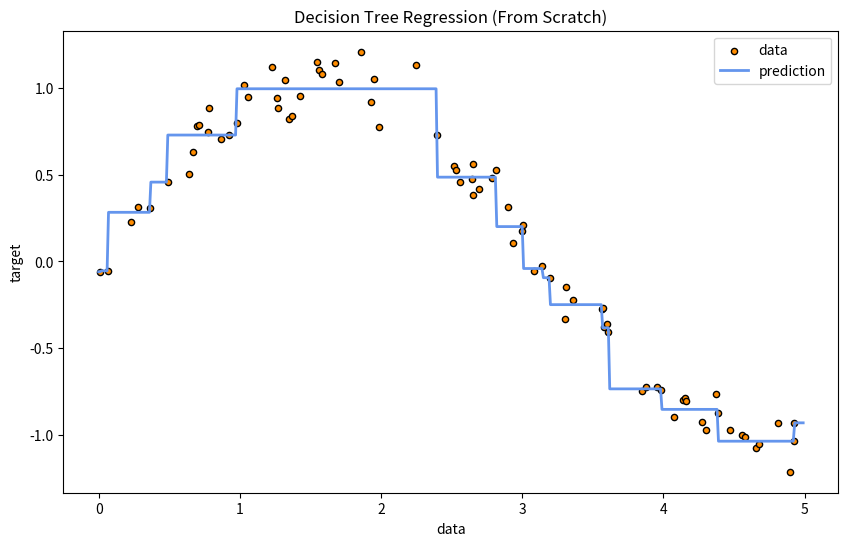

This figure's Python source:
import numpy as np
import matplotlib.pyplot as plt

class Node:
    def __init__(self, feature=None, threshold=None, left=None, right=None, value=None):
        self.feature = feature      # Feature index to split on
        self.threshold = threshold  # Value to split at
        self.left = left            # Left child node
        self.right = right          # Right child node
        self.value = value          # Predicted value (for leaf nodes)

class DecisionTreeRegressorScratch:
    def __init__(self, max_depth=5, min_samples_split=2):
        self.max_depth = max_depth
        self.min_samples_split = min_samples_split
        self.root = None

    def fit(self, X, y):
        self.root = self._build_tree(X, y)

    def _build_tree(self, X, y, depth=0):
        n_samples, n_features = X.shape
        # Stopping criteria
        if depth >= self.max_depth or n_samples < self.min_samples_split:
            return Node(value=np.mean(y))

        best_feat, best_thresh = self._best_split(X, y, n_features)
        if best_feat is None:
            return Node(value=np.mean(y))

        left_idx = X[:, best_feat] <= best_thresh
        right_idx = ~left_idx
        
        left = self._build_tree(X[left_idx], y[left_idx], depth + 1)
        right = self._build_tree(X[right_idx], y[right_idx], depth + 1)
        return Node(best_feat, best_thresh, left, right)

    def _best_split(self, X, y, n_features):
        best_mse = float('inf')
        split_feat, split_thresh = None, None
        
        for feat in range(n_features):
            thresholds = np.unique(X[:, feat])
            for thresh in thresholds:
                left_y = y[X[:, feat] <= thresh]
                right_y = y[X[:, feat] > thresh]
                
                if len(left_y) > 0 and len(right_y) > 0:
                    mse = self._calculate_mse(left_y, right_y)
                    if mse < best_mse:
                        best_mse, split_feat, split_thresh = mse, feat, thresh
        return split_feat, split_thresh

    def _calculate_mse(self, left_y, right_y):
        # Weighted MSE of child nodes
        n = len(left_y) + len(right_y)
        mse_l = np.var(left_y) * len(left_y)
        mse_r = np.var(right_y) * len(right_y)
        return (mse_l + mse_r) / n

    def predict(self, X):
        return np.array([self._traverse_tree(x, self.root) for x in X])

    def _traverse_tree(self, x, node):
        if node.value is not None:
            return node.value
        if x[node.feature] <= node.threshold:
            return self._traverse_tree(x, node.left)
        return self._traverse_tree(x, node.right)

# Generate synthetic data
X = np.sort(5 * np.random.rand(80, 1), axis=0)
y = np.sin(X).ravel() + np.random.normal(0, 0.1, X.shape[0])

# Train from-scratch model
model = DecisionTreeRegressorScratch(max_depth=4)
model.fit(X, y)
X_test = np.arange(0.0, 5.0, 0.01)[:, np.newaxis]
y_pred = model.predict(X_test)

# Plotting
plt.figure(figsize=(10, 6))
plt.scatter(X, y, s=20, edgecolor="black", c="darkorange", label="data")
plt.plot(X_test, y_pred, color="cornflowerblue", label="prediction", linewidth=2)
plt.xlabel("data")
plt.ylabel("target")
plt.title("Decision Tree Regression (From Scratch)")
plt.legend()
plt.show()
